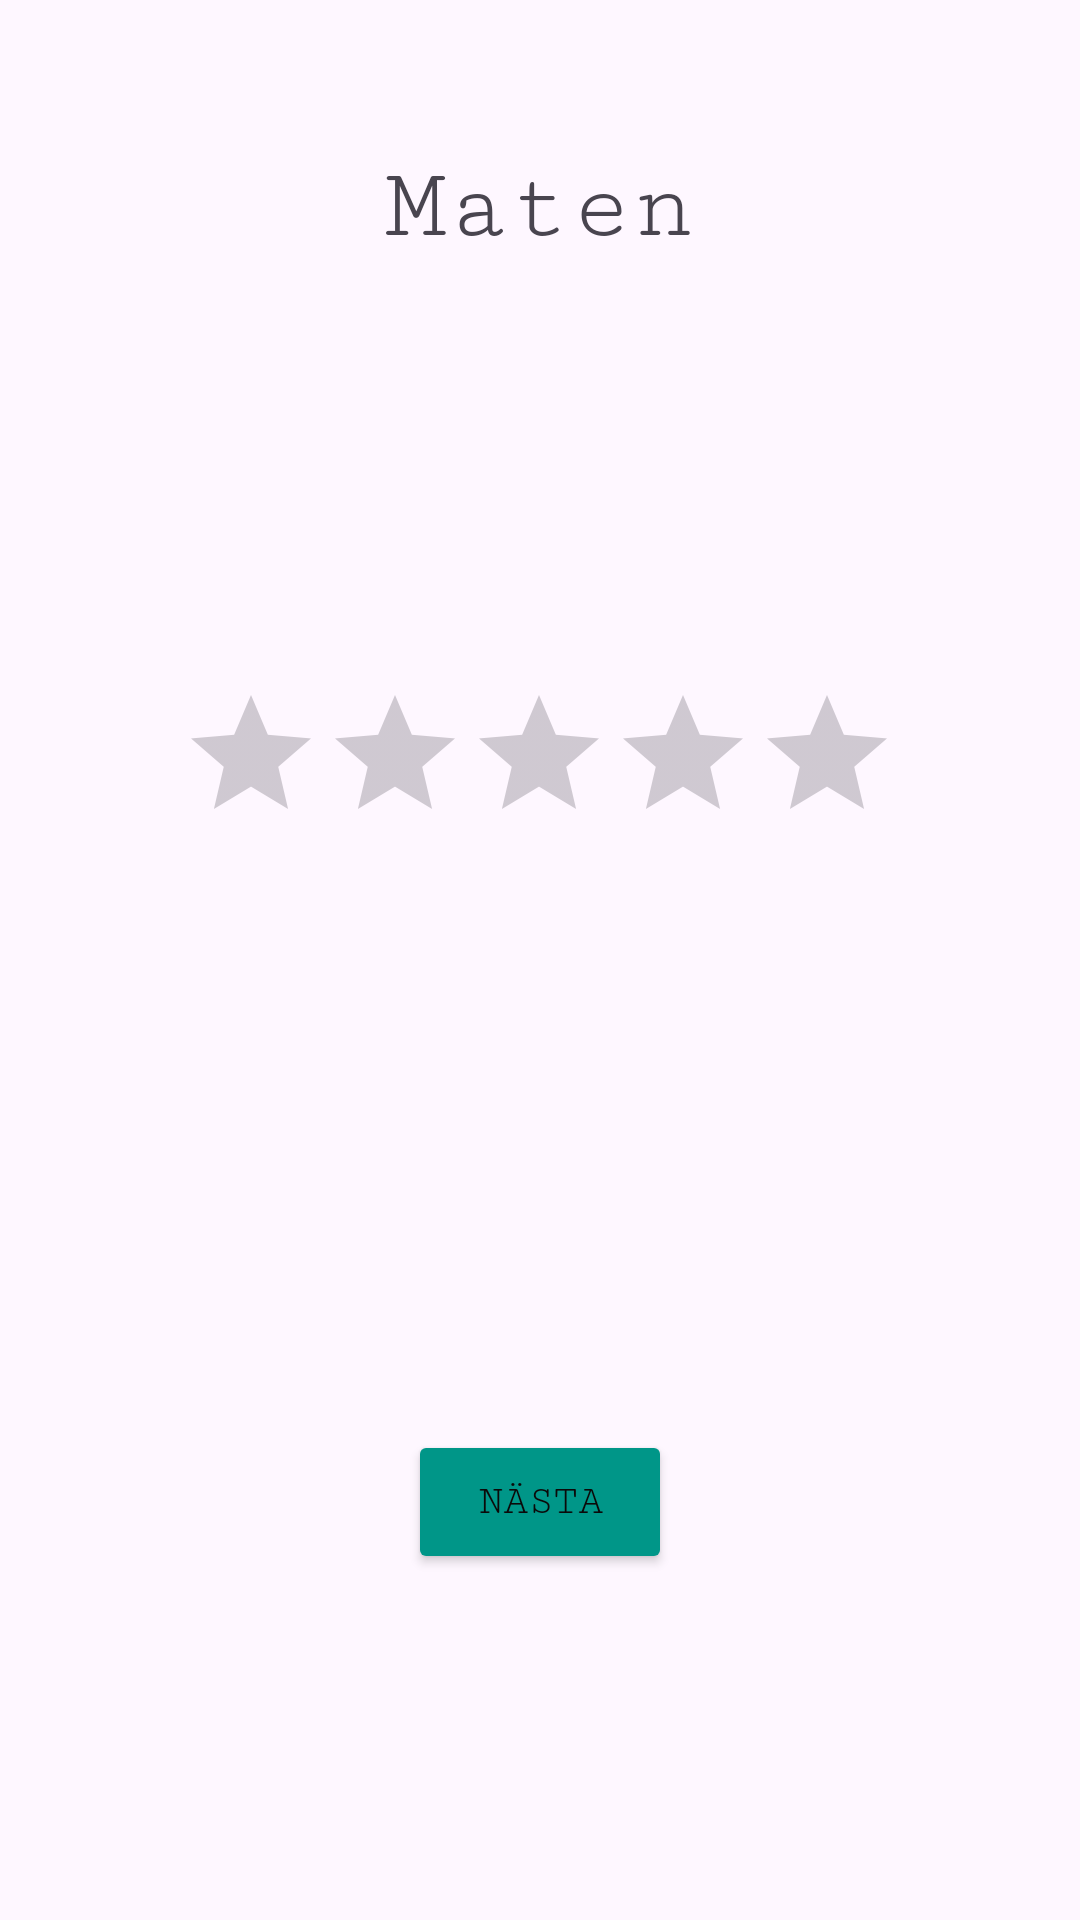

The Android layout XML behind this screen, and the referenced resources:
<!-- AndroidManifest.xml: application theme Theme.BestPlacesCorp -->
<!-- res/layout/fragment_rating_food.xml -->
<?xml version="1.0" encoding="utf-8"?>
<androidx.constraintlayout.widget.ConstraintLayout xmlns:android="http://schemas.android.com/apk/res/android"
    xmlns:app="http://schemas.android.com/apk/res-auto"
    xmlns:tools="http://schemas.android.com/tools"
    android:id="@+id/frameLayout2"
    android:layout_width="match_parent"
    android:layout_height="match_parent"
    tools:context=".RatingFoodFragment" >

    <TextView
        android:id="@+id/foodTextView"
        android:layout_width="wrap_content"
        android:layout_height="wrap_content"
        android:layout_marginTop="50dp"
        android:fontFamily="serif-monospace"
        android:text="Maten"
        android:textSize="34sp"
        app:layout_constraintEnd_toEndOf="parent"
        app:layout_constraintStart_toStartOf="parent"
        app:layout_constraintTop_toTopOf="parent" />

    <RatingBar
        android:id="@+id/foodRatingBar"
        android:layout_width="wrap_content"
        android:layout_height="wrap_content"
        android:layout_marginTop="140dp"
        app:layout_constraintEnd_toEndOf="parent"
        app:layout_constraintHorizontal_bias="0.497"
        app:layout_constraintStart_toStartOf="parent"
        app:layout_constraintTop_toBottomOf="@+id/foodTextView" />

    <Button
        android:id="@+id/button"
        android:layout_width="wrap_content"
        android:layout_height="wrap_content"
        android:layout_marginTop="192dp"
        android:backgroundTint="#009688"
        android:fontFamily="serif-monospace"
        android:text="Nästa"
        android:textColor="#0B0909"
        app:layout_constraintEnd_toEndOf="parent"
        app:layout_constraintStart_toStartOf="parent"
        app:layout_constraintTop_toBottomOf="@+id/foodRatingBar" />
</androidx.constraintlayout.widget.ConstraintLayout>
<!-- resources referenced by this layout -->
<resources>
  <style name="Theme.BestPlacesCorp" parent="Base.Theme.BestPlacesCorp" />
  <style name="Base.Theme.BestPlacesCorp" parent="Theme.Material3.DayNight.NoActionBar">
          
          
      </style>
</resources>
